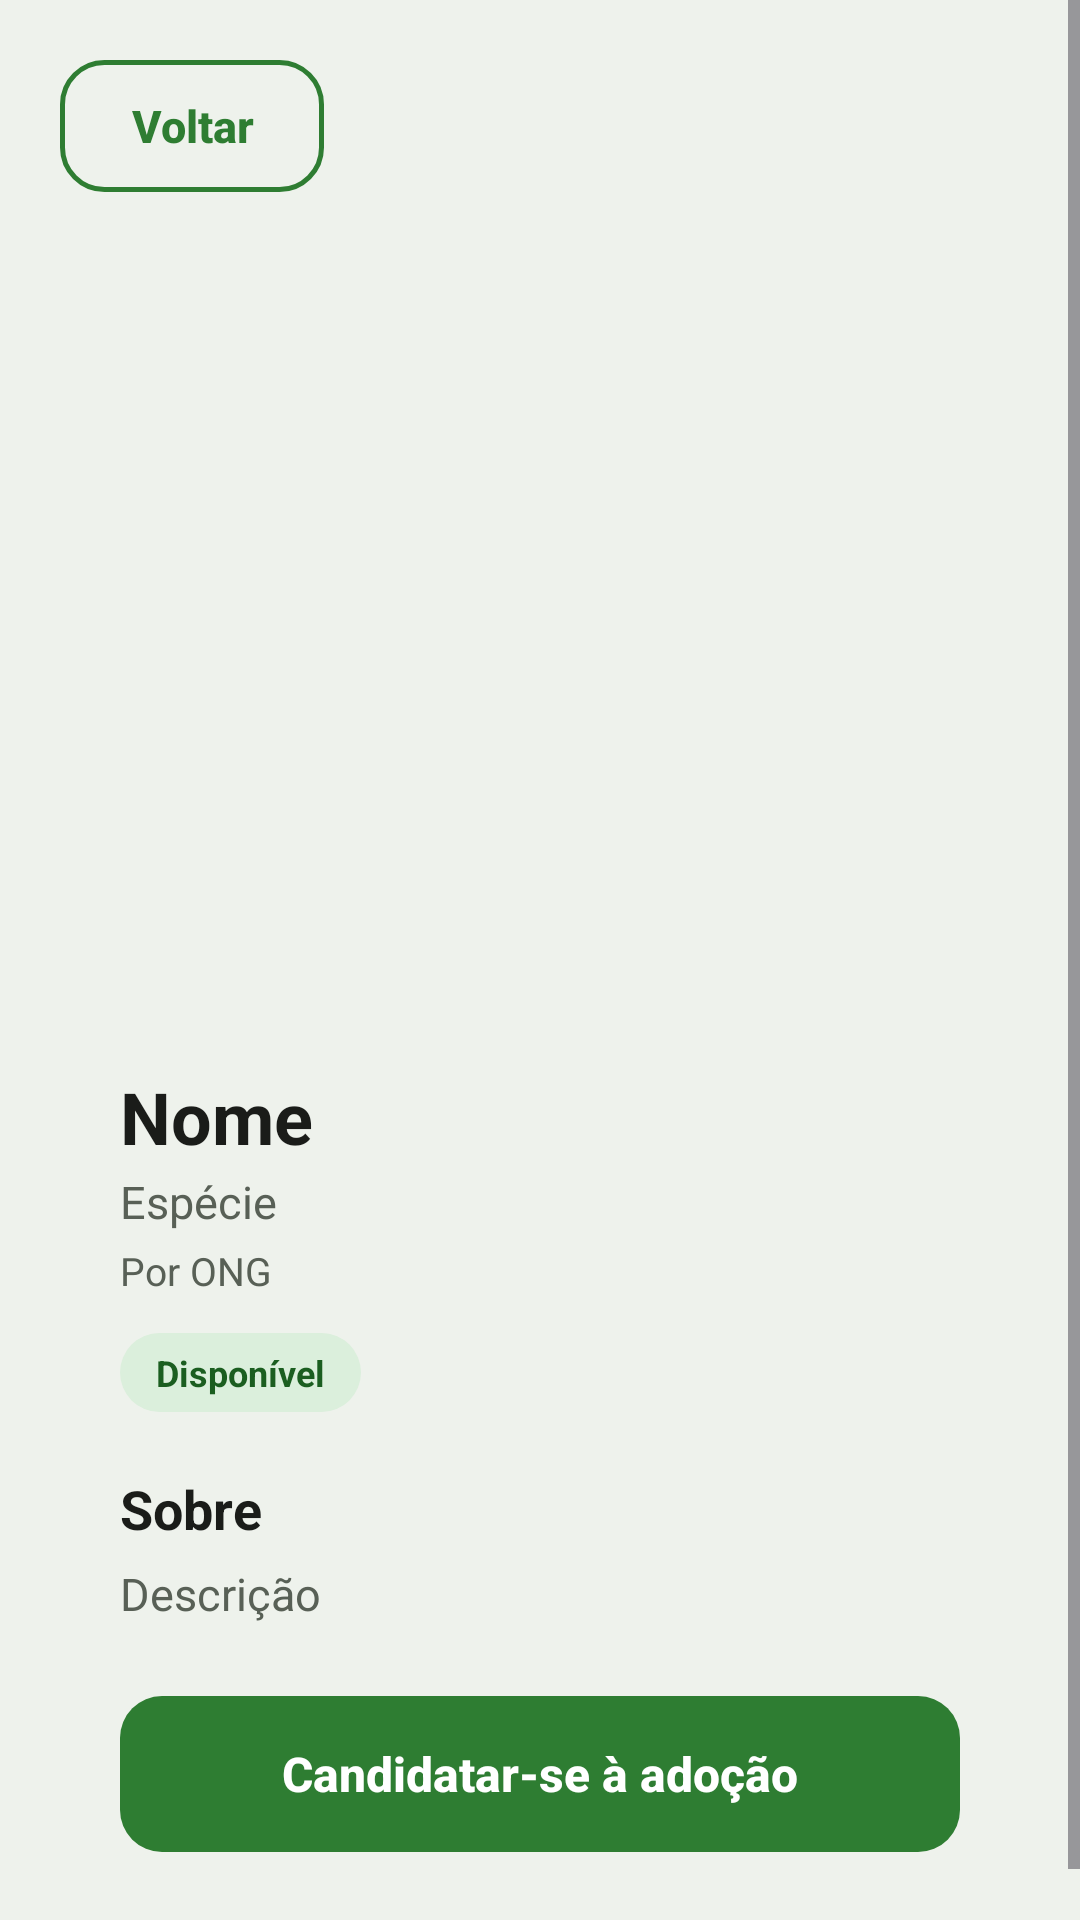

Layout XML and referenced resources for this Android screen:
<!-- AndroidManifest.xml: application theme Theme.TocaDosPeludos -->
<!-- res/layout/activity_animal_detail.xml -->
<?xml version="1.0" encoding="utf-8"?>
<ScrollView xmlns:android="http://schemas.android.com/apk/res/android"
    xmlns:tools="http://schemas.android.com/tools"
    android:id="@+id/animalDetailRoot"
    android:layout_width="match_parent"
    android:layout_height="match_parent"
    android:background="@color/grey"
    android:fillViewport="true"
    tools:context=".AnimalDetailActivity">

    <LinearLayout
        android:layout_width="match_parent"
        android:layout_height="wrap_content"
        android:orientation="vertical"
        android:padding="20dp">

        <Button
            android:id="@+id/btnBackAnimalDetail"
            style="@style/OutlineButton"
            android:layout_width="wrap_content"
            android:layout_height="wrap_content"
            android:text="@string/action_back"
            android:layout_marginBottom="16dp" />

        <LinearLayout
            android:layout_width="match_parent"
            android:layout_height="wrap_content"
            android:orientation="vertical"
            android:background="@drawable/bg_card"
            android:padding="20dp"
            android:elevation="2dp">

            <ImageView
                android:id="@+id/ivAnimalPhoto"
                android:layout_width="match_parent"
                android:layout_height="240dp"
                android:scaleType="centerCrop"
                android:background="@color/grey"
                android:contentDescription="@string/cd_animal_photo"
                android:layout_marginBottom="16dp" />

            <TextView
                android:id="@+id/tvAnimalName"
                android:layout_width="match_parent"
                android:layout_height="wrap_content"
                android:text="Nome"
                android:textSize="24sp"
                android:textStyle="bold"
                android:textColor="@color/text_primary" />

            <TextView
                android:id="@+id/tvAnimalSpecies"
                android:layout_width="match_parent"
                android:layout_height="wrap_content"
                android:text="Espécie"
                android:textSize="15sp"
                android:textColor="@color/text_secondary"
                android:layout_marginTop="2dp" />

            <TextView
                android:id="@+id/tvAnimalOrg"
                android:layout_width="match_parent"
                android:layout_height="wrap_content"
                android:text="Por ONG"
                android:textSize="13sp"
                android:textColor="@color/text_secondary"
                android:layout_marginTop="4dp" />

            <TextView
                android:id="@+id/tvAnimalStatus"
                android:layout_width="wrap_content"
                android:layout_height="wrap_content"
                android:text="@string/animal_status_available"
                android:textSize="12sp"
                android:textStyle="bold"
                android:textColor="@color/status_done"
                android:background="@drawable/bg_chip_done"
                android:paddingStart="12dp"
                android:paddingEnd="12dp"
                android:paddingTop="5dp"
                android:paddingBottom="5dp"
                android:layout_marginTop="12dp" />

            <TextView
                android:layout_width="match_parent"
                android:layout_height="wrap_content"
                android:text="@string/animal_about"
                android:textSize="18sp"
                android:textStyle="bold"
                android:textColor="@color/text_primary"
                android:layout_marginTop="20dp"
                android:layout_marginBottom="6dp" />

            <TextView
                android:id="@+id/tvAnimalDescription"
                android:layout_width="match_parent"
                android:layout_height="wrap_content"
                android:text="Descrição"
                android:textSize="15sp"
                android:textColor="@color/text_secondary"
                android:lineSpacingExtra="2dp" />

            <Button
                android:id="@+id/btnApplyAdoption"
                style="@style/PrimaryButton"
                android:layout_width="match_parent"
                android:layout_height="wrap_content"
                android:text="@string/animal_apply"
                android:layout_marginTop="24dp" />

        </LinearLayout>

    </LinearLayout>
</ScrollView>
<!-- resources referenced by this layout -->
<resources>
  <color name="grey">#EEF2EC</color>
  <color name="status_done">#1B5E20</color>
  <color name="text_primary">#1A1C19</color>
  <color name="text_secondary">#586056</color>
  <!-- drawable bg_chip_done (drawable) -->
  <?xml version="1.0" encoding="utf-8"?>
  <shape xmlns:android="http://schemas.android.com/apk/res/android"
      android:shape="rectangle">
      <solid android:color="@color/green_container" />
      <corners android:radius="20dp" />
  </shape>
  <string name="action_back">Voltar</string>
  <string name="animal_about">Sobre</string>
  <string name="animal_apply">Candidatar-se à adoção</string>
  <string name="animal_status_available">Disponível</string>
  <string name="cd_animal_photo">Foto do animal</string>
  <style name="OutlineButton">
          <item name="android:background">@drawable/bg_button_outline</item>
          <item name="android:textColor">@color/green_primary</item>
          <item name="android:textAllCaps">false</item>
          <item name="android:textSize">15sp</item>
          <item name="android:textStyle">bold</item>
          <item name="android:minHeight">44dp</item>
          <item name="android:paddingStart">20dp</item>
          <item name="android:paddingEnd">20dp</item>
          <item name="android:stateListAnimator">@null</item>
      </style>
  <style name="PrimaryButton">
          <item name="android:background">@drawable/bg_button_primary</item>
          <item name="android:textColor">@color/white</item>
          <item name="android:textAllCaps">false</item>
          <item name="android:textSize">16sp</item>
          <item name="android:textStyle">bold</item>
          <item name="android:minHeight">52dp</item>
          <item name="android:paddingStart">24dp</item>
          <item name="android:paddingEnd">24dp</item>
          <item name="android:stateListAnimator">@null</item>
          <item name="android:elevation">0dp</item>
      </style>
  <style name="Theme.TocaDosPeludos" parent="Base.Theme.TocaDosPeludos" />
  <color name="green_container">#DBEFDC</color>
  <!-- drawable bg_button_outline (drawable) -->
  <?xml version="1.0" encoding="utf-8"?>
  <ripple xmlns:android="http://schemas.android.com/apk/res/android"
      android:color="#332E7D32">
      <item>
          <shape android:shape="rectangle">
              <solid android:color="@android:color/transparent" />
              <corners android:radius="14dp" />
              <stroke
                  android:width="1.5dp"
                  android:color="@color/green_primary" />
          </shape>
      </item>
  </ripple>
  <color name="green_primary">#2E7D32</color>
  <!-- drawable bg_button_primary (drawable) -->
  <?xml version="1.0" encoding="utf-8"?>
  <ripple xmlns:android="http://schemas.android.com/apk/res/android"
      android:color="#33FFFFFF">
      <item>
          <shape android:shape="rectangle">
              <solid android:color="@color/green_primary" />
              <corners android:radius="14dp" />
          </shape>
      </item>
  </ripple>
  <color name="white">#FFFFFFFF</color>
  <color name="on_green_container">#15401A</color>
  <color name="amber">#F49E0B</color>
  <color name="surface">#FFFFFFFF</color>
  <color name="outline">#DCE3DA</color>
  <color name="green_dark">#1B5E20</color>
</resources>
